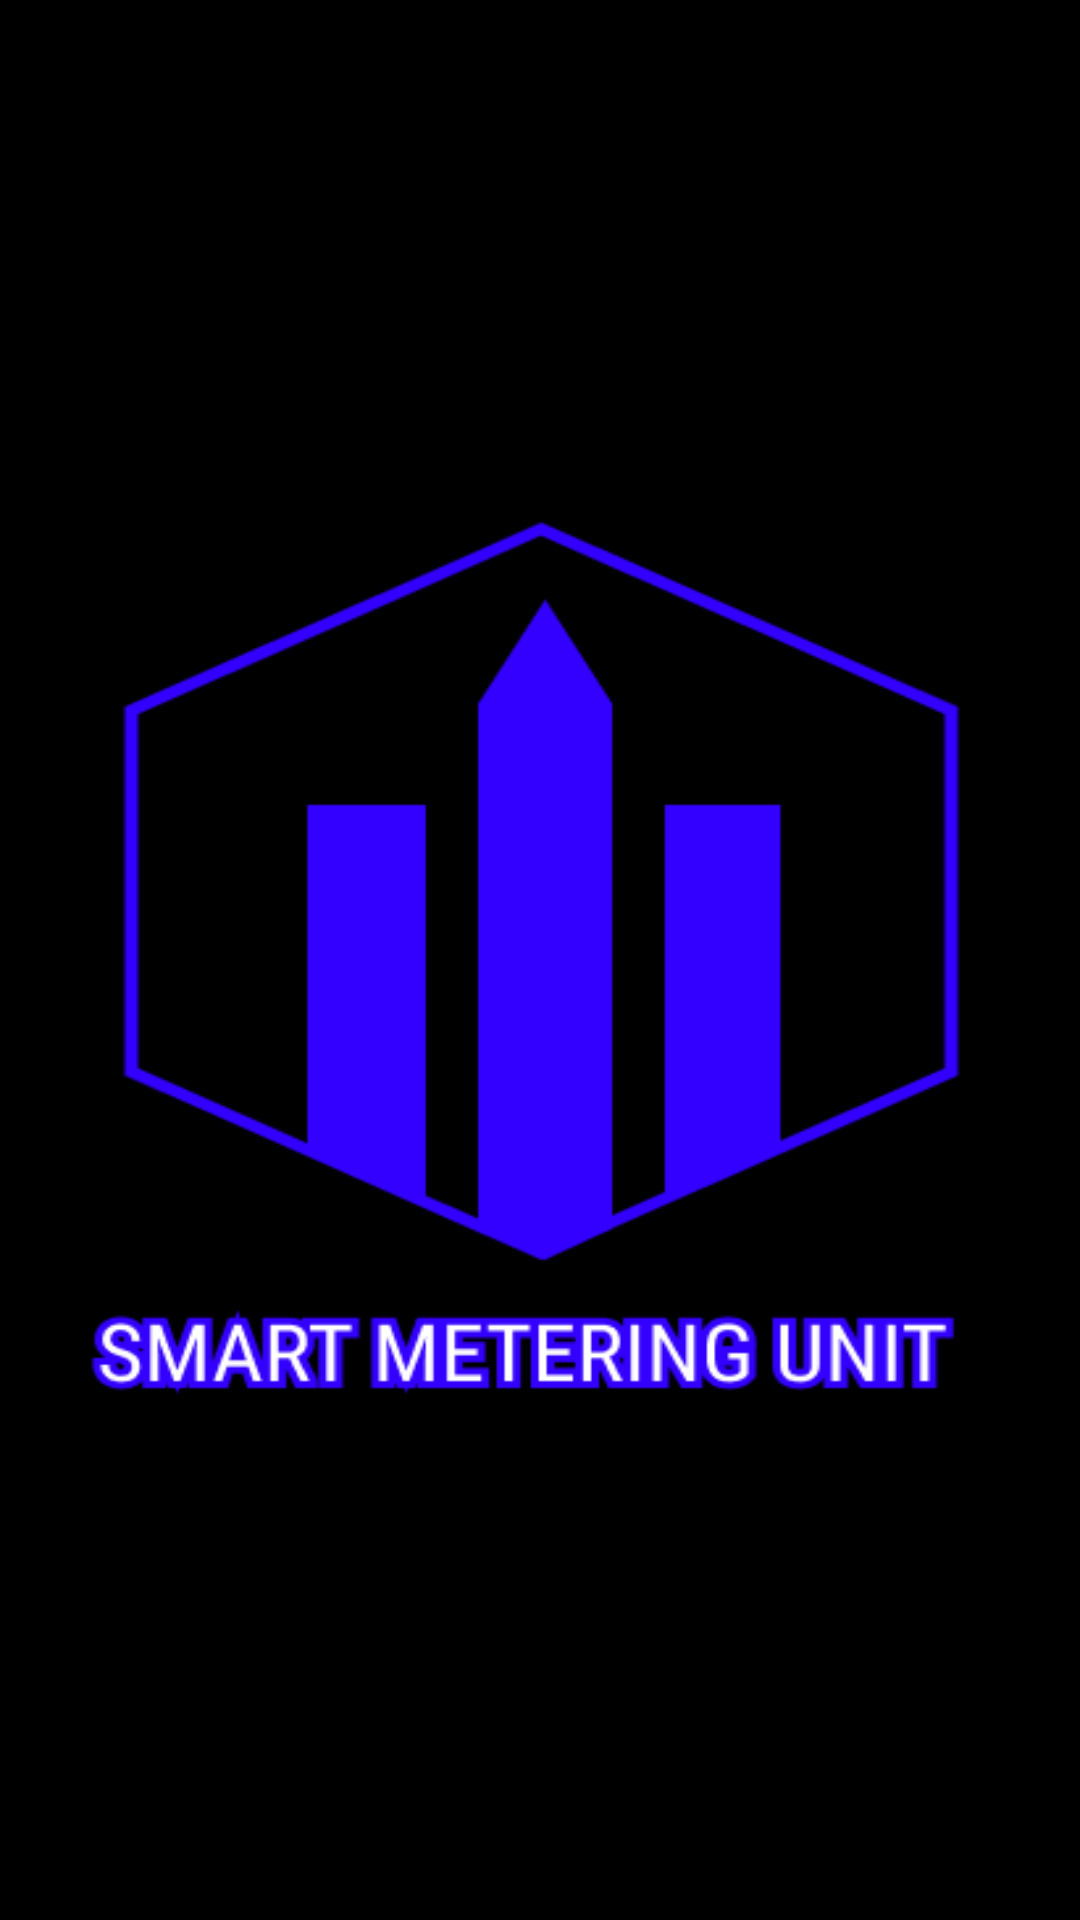

The Android layout XML behind this screen, and the referenced resources:
<!-- AndroidManifest.xml: activity theme NoActionBarTheme -->
<!-- res/layout/activity_splash.xml -->
<?xml version="1.0" encoding="utf-8"?>
<androidx.constraintlayout.widget.ConstraintLayout xmlns:android="http://schemas.android.com/apk/res/android"
    xmlns:tools="http://schemas.android.com/tools"
    android:layout_width="match_parent"
    android:layout_height="match_parent"
    tools:context=".SplashActivity"
    android:background="@drawable/logo_sm" />
<!-- resources referenced by this layout -->
<resources>
  <!-- drawable logo_sm: png bitmap (drawable, 10706 bytes) -->
  <style name="NoActionBarTheme" parent="Theme.MaterialComponents.Light.NoActionBar">
          
          <item name="colorPrimary">@color/purple_500</item>
          <item name="colorPrimaryVariant">@color/purple_700</item>
          <item name="colorOnPrimary">@color/white</item>
          
          <item name="colorSecondary">@color/teal_200</item>
          <item name="colorSecondaryVariant">@color/teal_700</item>
          <item name="colorOnSecondary">@color/black</item>
          
          <item name="android:statusBarColor" tools:targetApi="l">?attr/colorPrimaryVariant</item>
          
          <item name="android:fontFamily">@font/nunito_regular</item>
      </style>
  <!-- not gathered from this repository: default colours our renderer supplied (Android Studio template values) -->
  <color name="purple_500">#FF6200EE</color>
  <color name="purple_700">#FF3700B3</color>
  <color name="teal_200">#FF03DAC5</color>
  <color name="teal_700">#FF018786</color>
  <color name="black">#FF000000</color>
  <color name="white">#FFFFFFFF</color>
</resources>
